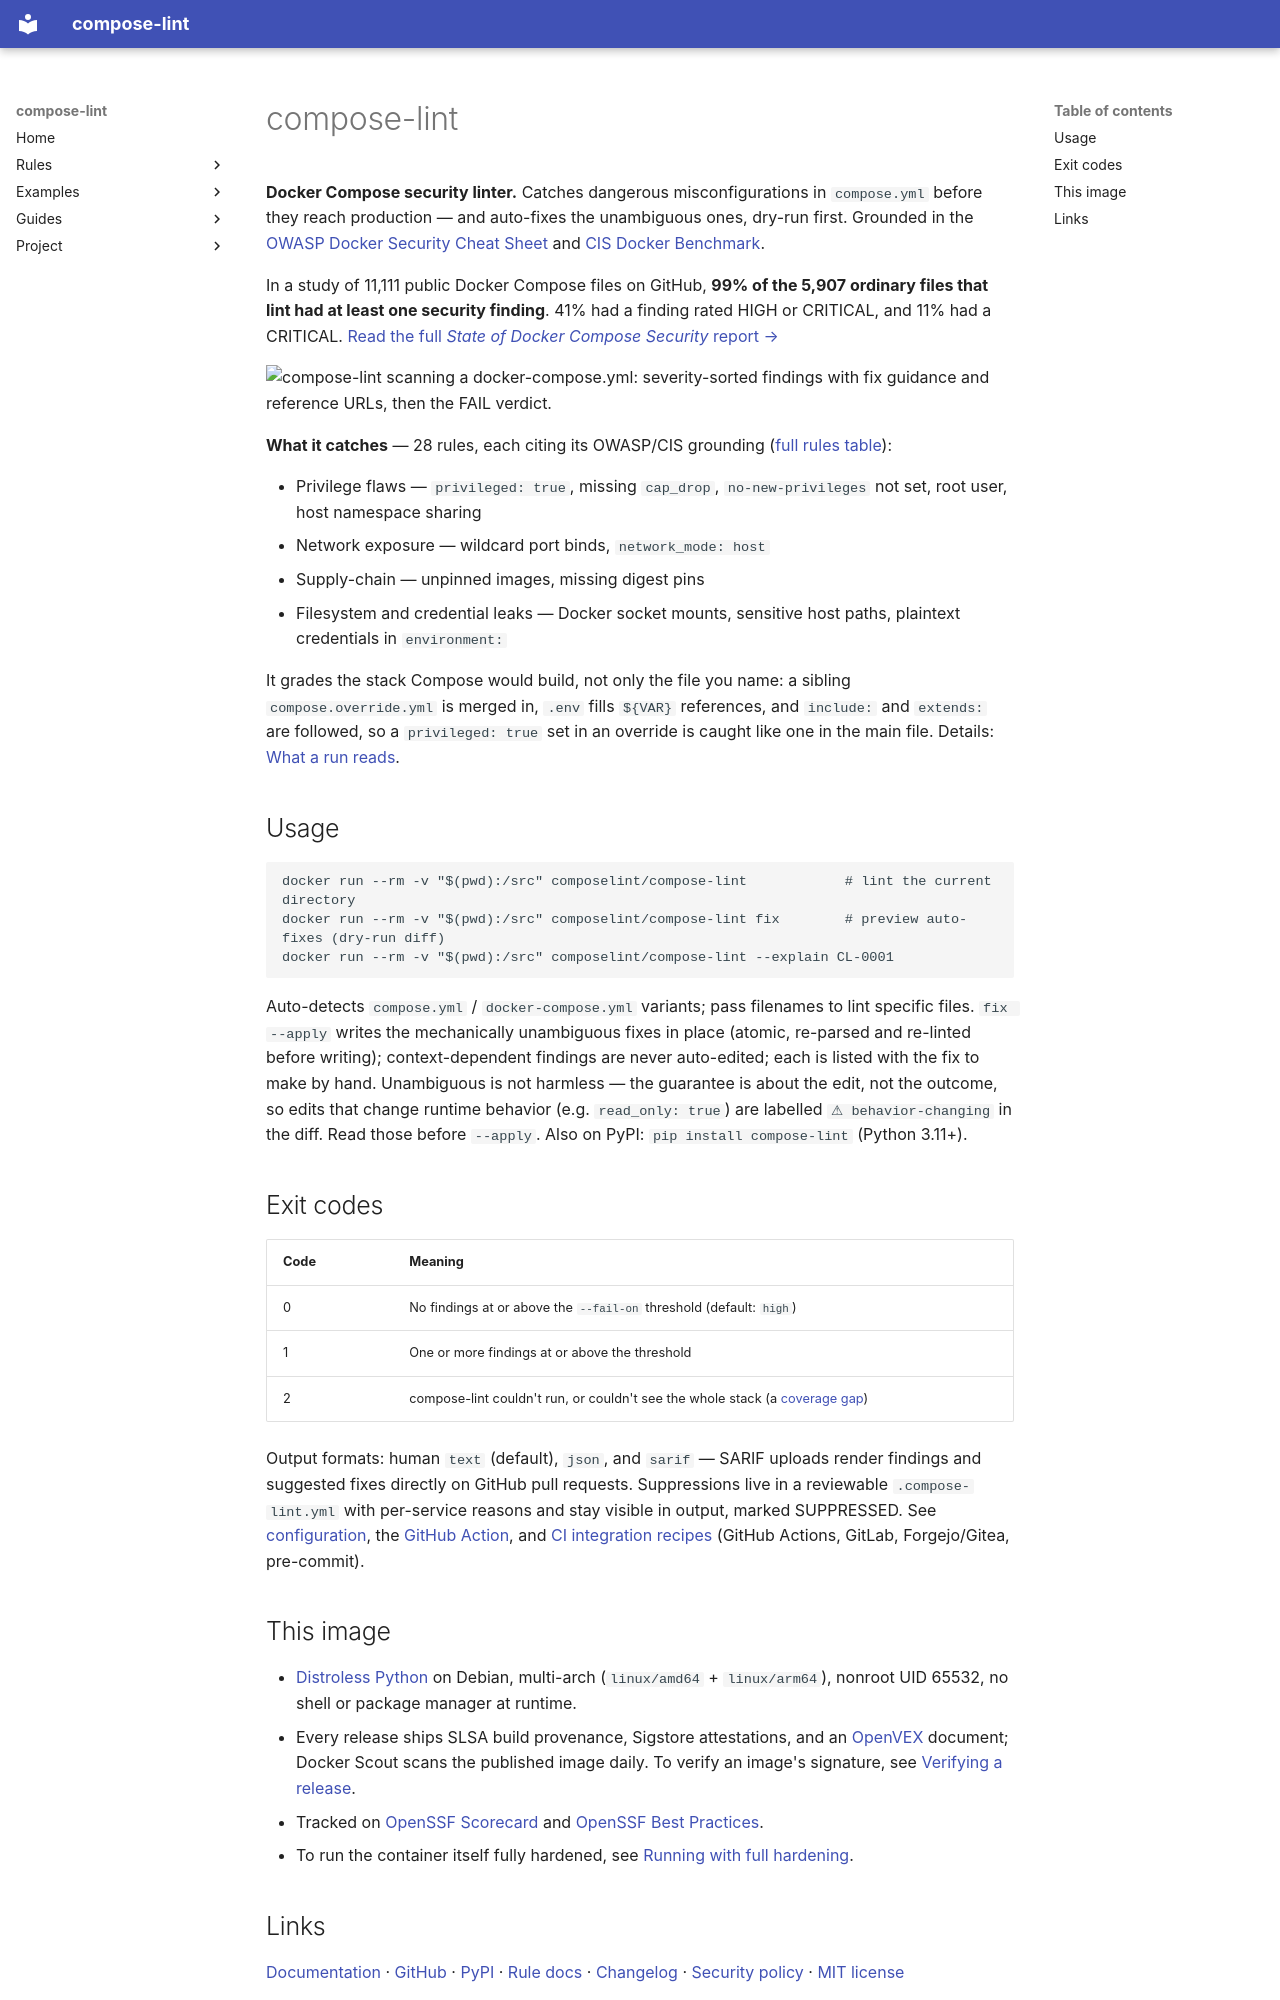

repository: tmatens/compose-lint · page: dockerhub-overview/index.html · generator: mkdocs

# compose-lint

**Docker Compose security linter.** Catches dangerous misconfigurations in `compose.yml` before they reach production — and auto-fixes the unambiguous ones, dry-run first. Grounded in the [OWASP Docker Security Cheat Sheet](https://cheatsheetseries.owasp.org/cheatsheets/Docker_Security_Cheat_Sheet.html) and [CIS Docker Benchmark](https://www.cisecurity.org/benchmark/docker).

In a study of 11,111 public Docker Compose files on GitHub, **99% of the 5,907 ordinary files that lint had at least one security finding**. 41% had a finding rated HIGH or CRITICAL, and 11% had a CRITICAL. [Read the full *State of Docker Compose Security* report →](https://tmatens.github.io/compose-lint/state-of-compose/)

![compose-lint scanning a docker-compose.yml: severity-sorted findings with fix guidance and reference URLs, then the FAIL verdict.](https://raw.githubusercontent.com/tmatens/compose-lint/main/docs/assets/demo.gif)

**What it catches** — 28 rules, each citing its OWASP/CIS grounding ([full rules table](https://tmatens.github.io/compose-lint/#rules)):

- Privilege flaws — `privileged: true`, missing `cap_drop`, `no-new-privileges` not set, root user, host namespace sharing
- Network exposure — wildcard port binds, `network_mode: host`
- Supply-chain — unpinned images, missing digest pins
- Filesystem and credential leaks — Docker socket mounts, sensitive host paths, plaintext credentials in `environment:`

It grades the stack Compose would build, not only the file you name: a sibling `compose.override.yml` is merged in, `.env` fills `${VAR}` references, and `include:` and `extends:` are followed, so a `privileged: true` set in an override is caught like one in the main file. Details: [What a run reads](https://tmatens.github.io/compose-lint/what-a-run-reads/).

## Usage

```bash
docker run --rm -v "$(pwd):/src" composelint/compose-lint            # lint the current directory
docker run --rm -v "$(pwd):/src" composelint/compose-lint fix        # preview auto-fixes (dry-run diff)
docker run --rm -v "$(pwd):/src" composelint/compose-lint --explain CL-0001
```

Auto-detects `compose.yml` / `docker-compose.yml` variants; pass filenames to lint specific files. `fix --apply` writes the mechanically unambiguous fixes in place (atomic, re-parsed and re-linted before writing); context-dependent findings are never auto-edited; each is listed with the fix to make by hand. Unambiguous is not harmless — the guarantee is about the edit, not the outcome, so edits that change runtime behavior (e.g. `read_only: true`) are labelled `⚠ behavior-changing` in the diff. Read those before `--apply`. Also on PyPI: `pip install compose-lint` (Python 3.11+).

## Exit codes

| Code | Meaning |
|------|---------|
| 0 | No findings at or above the `--fail-on` threshold (default: `high`) |
| 1 | One or more findings at or above the threshold |
| 2 | compose-lint couldn't run, or couldn't see the whole stack (a [coverage gap](https://tmatens.github.io/compose-lint/compatibility/#coverage-gaps-are-not-findings)) |

Output formats: human `text` (default), `json`, and `sarif` — SARIF uploads render findings and suggested fixes directly on GitHub pull requests. Suppressions live in a reviewable `.compose-lint.yml` with per-service reasons and stay visible in output, marked SUPPRESSED. See [configuration](https://tmatens.github.io/compose-lint/configuration/), the [GitHub Action](https://tmatens.github.io/compose-lint/github-action/), and [CI integration recipes](https://github.com/tmatens/compose-lint#ci-integration) (GitHub Actions, GitLab, Forgejo/Gitea, pre-commit).

## This image

- [Distroless Python](https://github.com/GoogleContainerTools/distroless) on Debian, multi-arch (`linux/amd64` + `linux/arm64`), nonroot UID 65532, no shell or package manager at runtime.
- Every release ships SLSA build provenance, Sigstore attestations, and an [OpenVEX](https://openvex.dev/) document; Docker Scout scans the published image daily. To verify an image's signature, see [Verifying a release](https://tmatens.github.io/compose-lint/verifying/).
- Tracked on [OpenSSF Scorecard](https://scorecard.dev/viewer/?uri=github.com/tmatens/compose-lint) and [OpenSSF Best Practices](https://www.bestpractices.dev/projects/12472).
- To run the container itself fully hardened, see [Running with full hardening](https://tmatens.github.io/compose-lint/running-hardened/).
